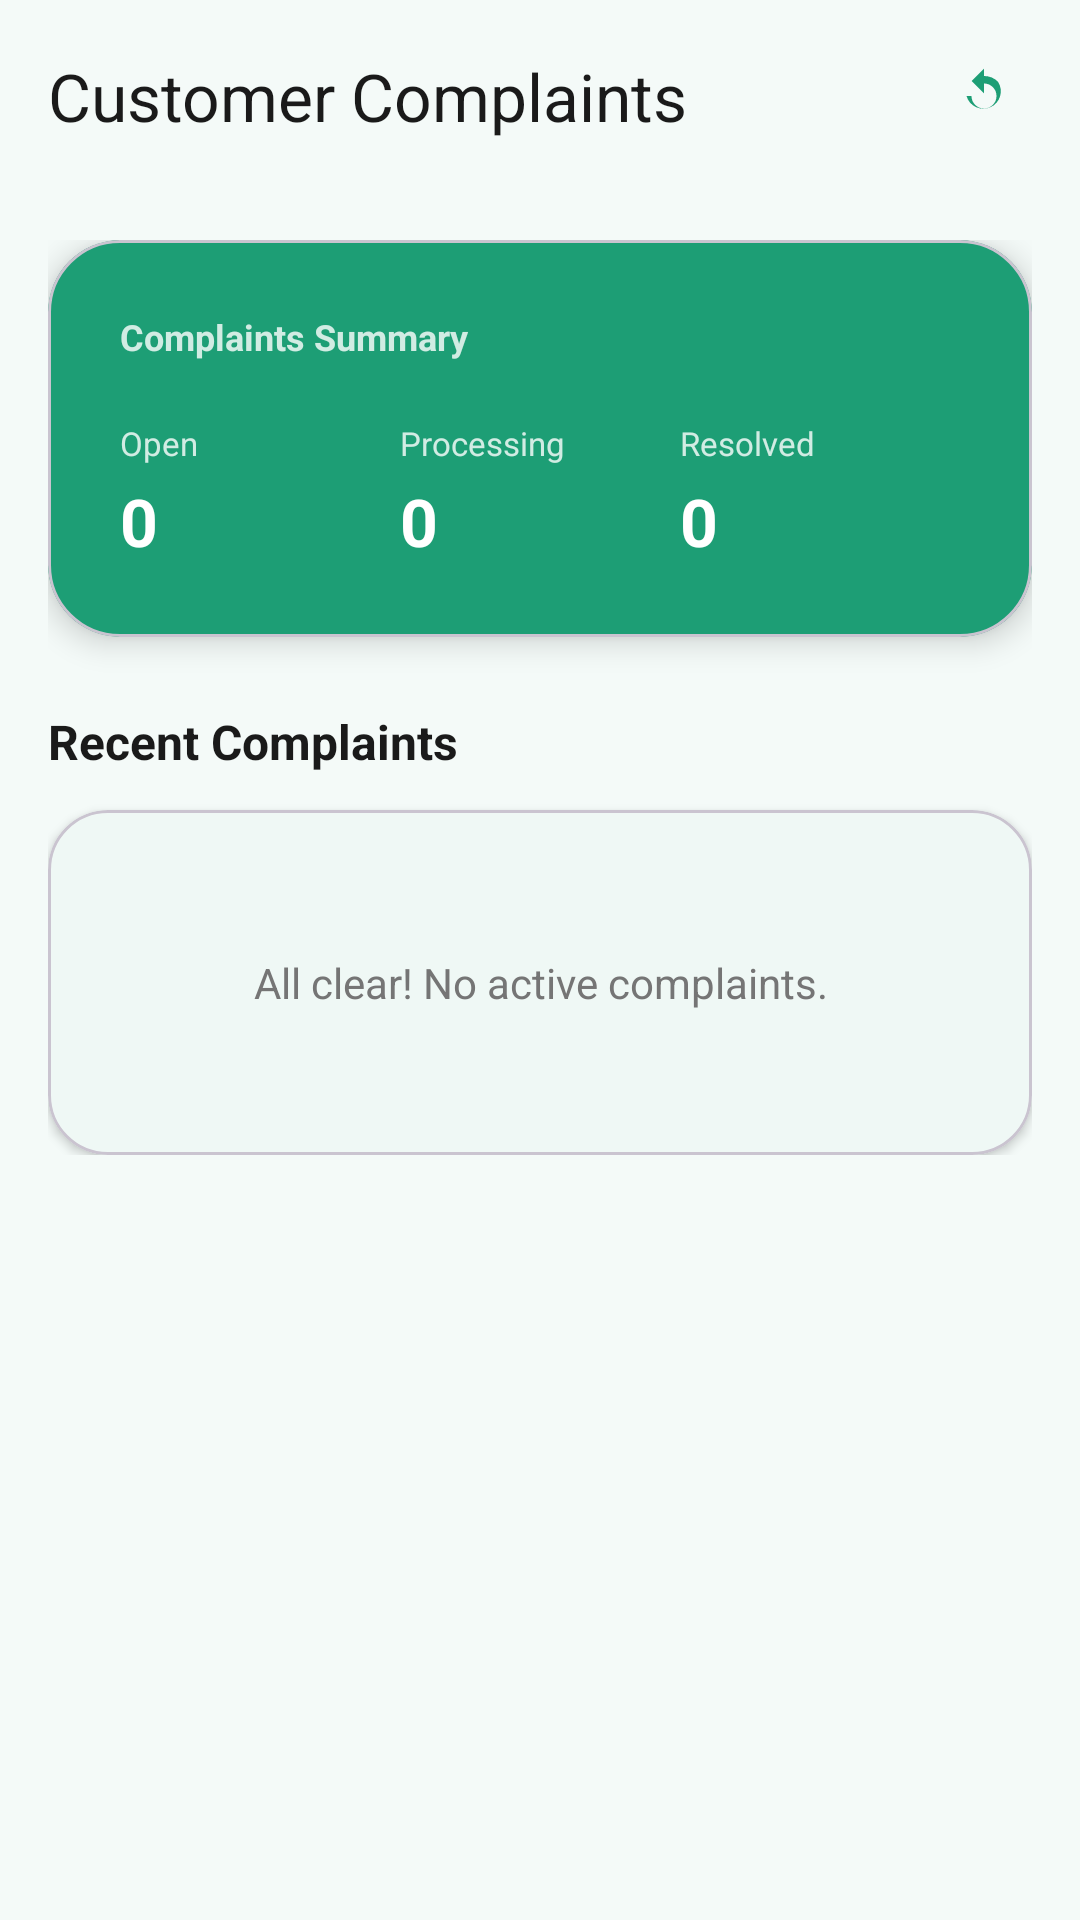

Android layout source for this screen:
<!-- AndroidManifest.xml: activity theme Theme.DailyServiceApp.NoActionBar -->
<!-- res/layout/activity_provider_complaints.xml -->
<?xml version="1.0" encoding="utf-8"?>
<androidx.coordinatorlayout.widget.CoordinatorLayout xmlns:android="http://schemas.android.com/apk/res/android"
    xmlns:app="http://schemas.android.com/apk/res-auto"
    xmlns:tools="http://schemas.android.com/tools"
    android:layout_width="match_parent"
    android:layout_height="match_parent"
    android:background="@color/bg_light">

    <com.google.android.material.appbar.AppBarLayout
        android:layout_width="match_parent"
        android:layout_height="wrap_content"
        android:background="@android:color/transparent"
        app:elevation="0dp">

        <com.google.android.material.appbar.MaterialToolbar
            android:id="@+id/toolbar"
            android:layout_width="match_parent"
            android:layout_height="?attr/actionBarSize"
            app:navigationIcon="@drawable/ic_back"
            app:navigationIconTint="@color/text_dark"
            app:title="Customer Complaints"
            app:titleTextColor="@color/text_dark">

            <com.google.android.material.button.MaterialButton
                android:id="@+id/btnRefresh"
                style="@style/Widget.Material3.Button.IconButton"
                android:layout_width="48dp"
                android:layout_height="48dp"
                android:layout_gravity="end"
                android:layout_marginEnd="8dp"
                app:icon="@drawable/ic_refresh_24"
                app:iconTint="@color/teal_primary" />

        </com.google.android.material.appbar.MaterialToolbar>

    </com.google.android.material.appbar.AppBarLayout>

    <androidx.core.widget.NestedScrollView
        android:layout_width="match_parent"
        android:layout_height="match_parent"
        android:clipToPadding="false"
        android:paddingBottom="32dp"
        app:layout_behavior="@string/appbar_scrolling_view_behavior">

        <LinearLayout
            android:layout_width="match_parent"
            android:layout_height="wrap_content"
            android:orientation="vertical"
            android:padding="16dp">

            
            <com.google.android.material.card.MaterialCardView
                android:layout_width="match_parent"
                android:layout_height="wrap_content"
                android:layout_marginBottom="24dp"
                app:cardBackgroundColor="@color/teal_primary"
                app:cardCornerRadius="24dp"
                app:cardElevation="6dp">

                <LinearLayout
                    android:layout_width="match_parent"
                    android:layout_height="wrap_content"
                    android:orientation="vertical"
                    android:padding="24dp">

                    <TextView
                        android:layout_width="wrap_content"
                        android:layout_height="wrap_content"
                        android:text="Complaints Summary"
                        android:textColor="#CCFFFFFF"
                        android:textSize="12sp"
                        android:textStyle="bold" />

                    <GridLayout
                        android:layout_width="match_parent"
                        android:layout_height="wrap_content"
                        android:layout_marginTop="20dp"
                        android:columnCount="3">

                        <LinearLayout
                            android:layout_width="0dp"
                            android:layout_height="wrap_content"
                            android:layout_columnWeight="1"
                            android:orientation="vertical">

                            <TextView
                                android:layout_width="wrap_content"
                                android:layout_height="wrap_content"
                                android:text="Open"
                                android:textColor="#CCFFFFFF"
                                android:textSize="11sp" />

                            <TextView
                                android:id="@+id/txtOpenCount"
                                android:layout_width="wrap_content"
                                android:layout_height="wrap_content"
                                android:layout_marginTop="4dp"
                                android:text="0"
                                android:textColor="@color/white"
                                android:textSize="22sp"
                                android:textStyle="bold" />
                        </LinearLayout>

                        <LinearLayout
                            android:layout_width="0dp"
                            android:layout_height="wrap_content"
                            android:layout_columnWeight="1"
                            android:orientation="vertical">

                            <TextView
                                android:layout_width="wrap_content"
                                android:layout_height="wrap_content"
                                android:text="Processing"
                                android:textColor="#CCFFFFFF"
                                android:textSize="11sp" />

                            <TextView
                                android:id="@+id/txtInProgressCount"
                                android:layout_width="wrap_content"
                                android:layout_height="wrap_content"
                                android:layout_marginTop="4dp"
                                android:text="0"
                                android:textColor="@color/white"
                                android:textSize="22sp"
                                android:textStyle="bold" />
                        </LinearLayout>

                        <LinearLayout
                            android:layout_width="0dp"
                            android:layout_height="wrap_content"
                            android:layout_columnWeight="1"
                            android:orientation="vertical">

                            <TextView
                                android:layout_width="wrap_content"
                                android:layout_height="wrap_content"
                                android:text="Resolved"
                                android:textColor="#CCFFFFFF"
                                android:textSize="11sp" />

                            <TextView
                                android:id="@+id/txtResolvedCount"
                                android:layout_width="wrap_content"
                                android:layout_height="wrap_content"
                                android:layout_marginTop="4dp"
                                android:text="0"
                                android:textColor="@color/white"
                                android:textSize="22sp"
                                android:textStyle="bold" />
                        </LinearLayout>
                    </GridLayout>

                </LinearLayout>
            </com.google.android.material.card.MaterialCardView>

            
            <TextView
                android:layout_width="wrap_content"
                android:layout_height="wrap_content"
                android:layout_marginBottom="12dp"
                android:text="Recent Complaints"
                android:textColor="@color/text_dark"
                android:textSize="16sp"
                android:textStyle="bold" />

            <com.google.android.material.card.MaterialCardView
                android:layout_width="match_parent"
                android:layout_height="wrap_content"
                app:cardBackgroundColor="@color/white"
                app:cardCornerRadius="20dp"
                app:cardElevation="2dp">

                <LinearLayout
                    android:layout_width="match_parent"
                    android:layout_height="wrap_content"
                    android:orientation="vertical"
                    android:padding="16dp">

                    <TextView
                        android:id="@+id/txtNoComplaints"
                        android:layout_width="match_parent"
                        android:layout_height="wrap_content"
                        android:gravity="center"
                        android:paddingVertical="32dp"
                        android:text="All clear! No active complaints."
                        android:textColor="@color/text_grey"
                        android:textSize="14sp" />

                    <LinearLayout
                        android:id="@+id/complaintsContainer"
                        android:layout_width="match_parent"
                        android:layout_height="wrap_content"
                        android:orientation="vertical" />

                </LinearLayout>
            </com.google.android.material.card.MaterialCardView>

        </LinearLayout>
    </androidx.core.widget.NestedScrollView>

    <ProgressBar
        android:id="@+id/progressBar"
        android:layout_width="wrap_content"
        android:layout_height="wrap_content"
        android:layout_gravity="center"
        android:visibility="gone" />

</androidx.coordinatorlayout.widget.CoordinatorLayout>
<!-- resources referenced by this layout -->
<resources>
  <color name="bg_light">#F4FAF8</color>
  <color name="teal_primary">#1D9E75</color>
  <color name="text_dark">#1A1A1A</color>
  <color name="text_grey">#757575</color>
  <color name="white">#FFFFFF</color>
  <!-- drawable ic_refresh_24 (drawable) -->
  <?xml version="1.0" encoding="utf-8"?>
  <vector xmlns:android="http://schemas.android.com/apk/res/android"
      android:width="24dp"
      android:height="24dp"
      android:viewportWidth="24"
      android:viewportHeight="24">
      <path
          android:fillColor="#FF000000"
          android:pathData="M17.65,6.35A7.95,7.95 0,0 0,12 4V1L7,6l5,5V7a5,5 0,1 1,-5 5H5a7,7 0,1 0,12.65 -5.65z" />
  </vector>
  <style name="Theme.DailyServiceApp.NoActionBar" parent="Theme.DailyServiceApp">
          <item name="windowActionBar">false</item>
          <item name="windowNoTitle">true</item>
      </style>
  <style name="Theme.DailyServiceApp" parent="Base.Theme.DailyServiceApp" />
  <style name="Base.Theme.DailyServiceApp" parent="Theme.Material3.Light.NoActionBar">
          <item name="colorPrimary">@color/teal_primary</item>
          <item name="colorOnPrimary">@color/white</item>
          <item name="colorPrimaryContainer">@color/teal_light</item>
          <item name="colorOnPrimaryContainer">@color/teal_dark</item>
          <item name="colorSecondary">@color/status_active</item>
          <item name="colorOnSecondary">@color/white</item>
          <item name="colorSecondaryContainer">@color/bg_light</item>
          <item name="android:colorBackground">@color/bg_light</item>
          <item name="colorSurface">@color/white</item>
          <item name="colorSurfaceVariant">@color/bg_light</item>
          <item name="colorOnSurface">@color/text_dark</item>
          <item name="colorOnSurfaceVariant">@color/text_grey</item>
          <item name="colorError">@color/status_due</item>
          <item name="colorOutline">@color/divider_color</item>
          <item name="android:statusBarColor">@color/teal_primary</item>
          <item name="android:windowLightStatusBar">false</item>
          <item name="android:navigationBarColor">@color/white</item>
          <item name="android:windowLightNavigationBar" tools:targetApi="27">true</item>
      </style>
  <color name="teal_light">#E8F6F2</color>
  <color name="teal_dark">#147A5B</color>
  <color name="status_active">#4CAF50</color>
  <color name="status_due">#F44336</color>
  <color name="divider_color">#EEEEEE</color>
</resources>
